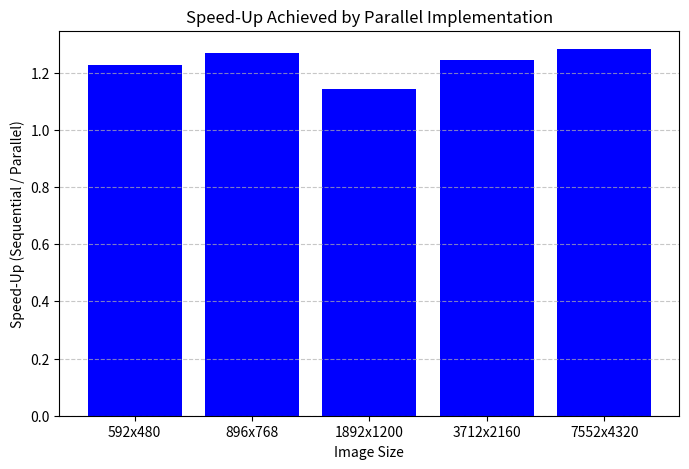

Here is the Python script that generated this plot:
import matplotlib.pyplot as plt

# Data
image_sizes = ["592x480", "896x768", "1892x1200", "3712x2160", "7552x4320"]
sequential_times = [1.43286, 3.35978, 2.15124, 28.1146, 112.177]
parallel_times = [1.1676, 2.6451, 1.8802, 22.5862, 87.4532]  # Best parallel times

# Compute speed-up
speed_up = [seq / par for seq, par in zip(sequential_times, parallel_times)]

# Plot
plt.figure(figsize=(8, 5))
plt.bar(image_sizes, speed_up, color='blue')
plt.xlabel("Image Size")
plt.ylabel("Speed-Up (Sequential / Parallel)")
plt.title("Speed-Up Achieved by Parallel Implementation")
plt.grid(axis='y', linestyle='--', alpha=0.7)
plt.savefig("speedup.png", dpi=300, bbox_inches='tight')
plt.show()